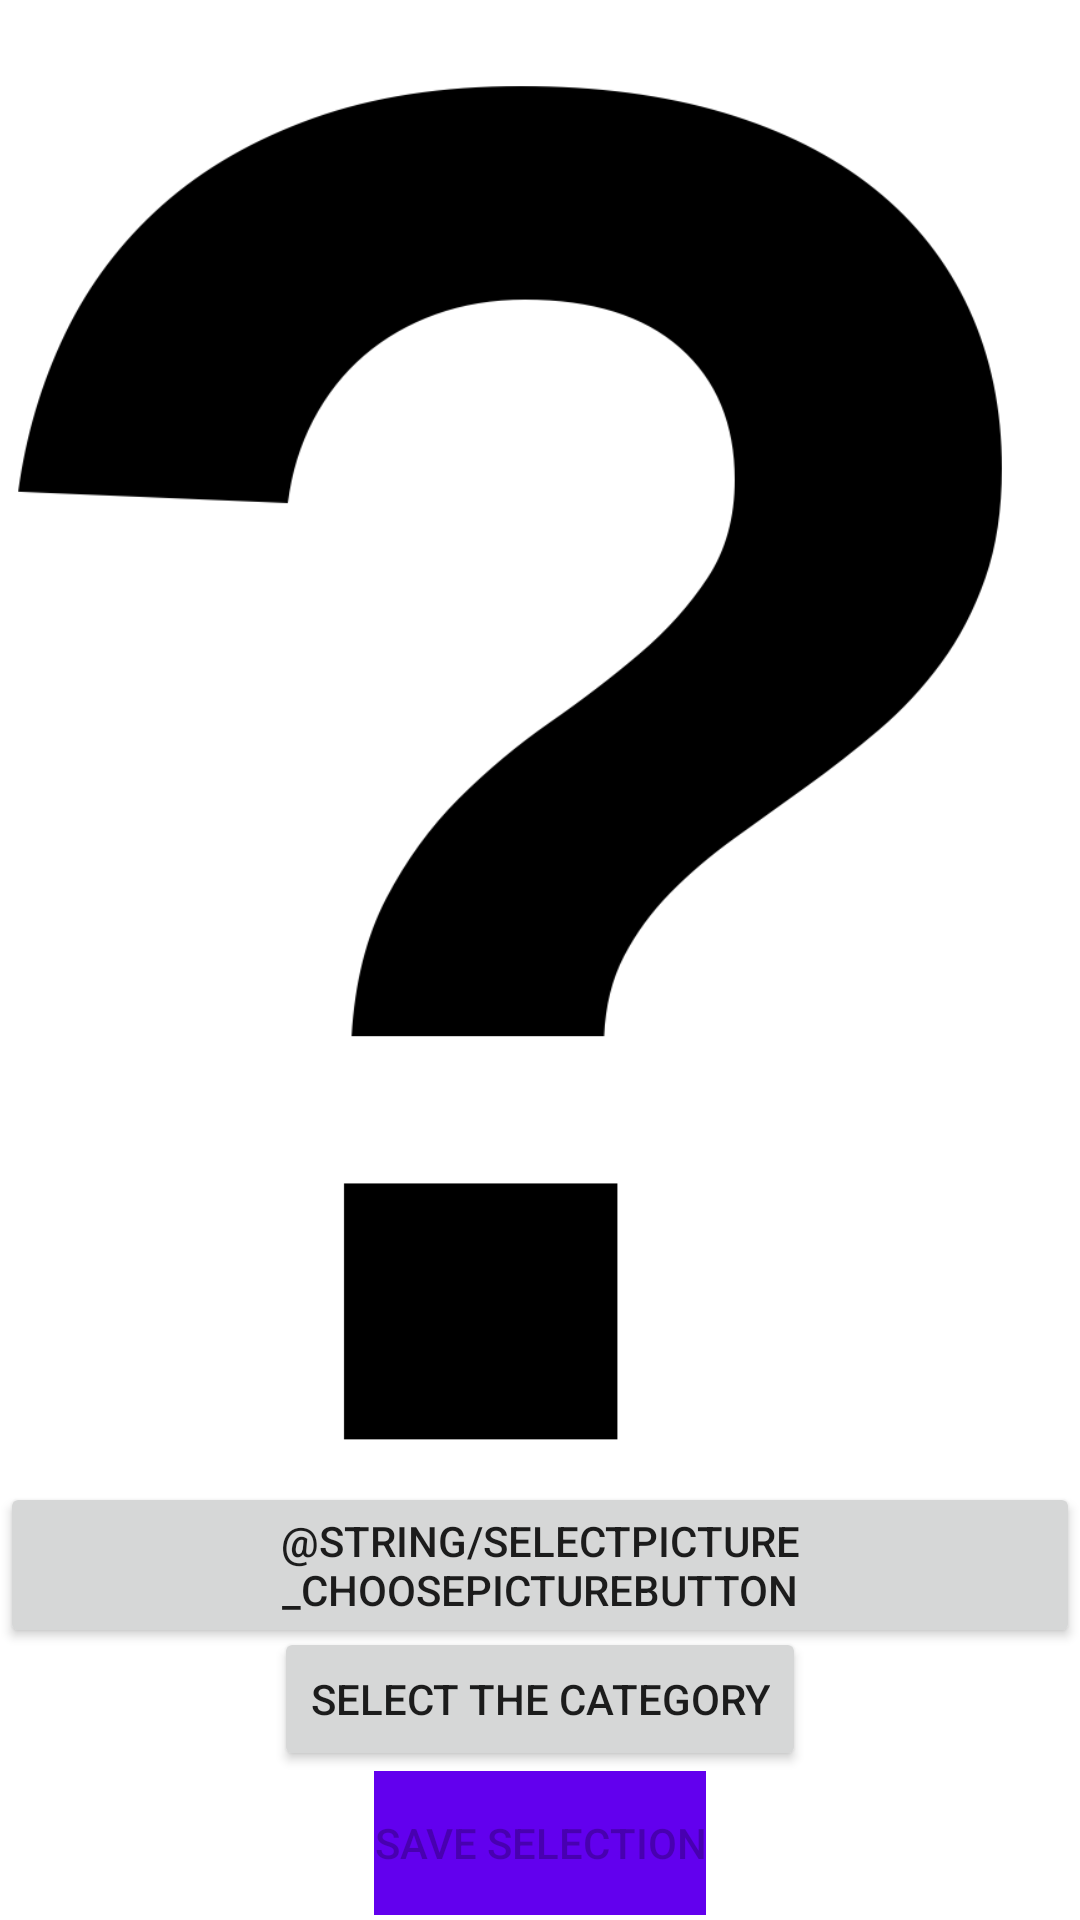

The Android layout XML behind this screen, and the referenced resources:
<!-- AndroidManifest.xml: application theme Theme.HumanLearning -->
<!-- res/layout/fragment_select_picture.xml -->
<?xml version="1.0" encoding="utf-8"?>
<androidx.constraintlayout.widget.ConstraintLayout xmlns:android="http://schemas.android.com/apk/res/android"
    xmlns:app="http://schemas.android.com/apk/res-auto"
    xmlns:tools="http://schemas.android.com/tools"
    android:layout_width="match_parent"
    android:layout_height="match_parent"
    tools:context=".view.dataset_editing.SelectPictureFragment">

    <Button
        android:id="@+id/button_save_select_picture_fragment"
        android:layout_width="wrap_content"
        android:layout_height="wrap_content"
        android:background="@color/purple_500"
        android:enabled="false"
        android:text="@string/AddPicture_saveButtonText"
        app:layout_constraintTop_toBottomOf="@id/selectPictureGuideline2"
        app:layout_constraintBottom_toBottomOf="parent"
        app:layout_constraintEnd_toEndOf="parent"
        app:layout_constraintStart_toStartOf="parent" />

    <ImageView
        android:id="@+id/imageView_select_picture_preview"
        android:contentDescription="@string/SelectPicture_previewContentDescription"
        android:layout_width="0dp"
        android:layout_height="0dp"
        android:scaleType="centerCrop"
        app:layout_constraintBottom_toTopOf="@id/selectPictureGuideline3"
        app:layout_constraintEnd_toEndOf="parent"
        app:layout_constraintStart_toStartOf="parent"
        app:layout_constraintTop_toTopOf="parent"
        app:srcCompat="@drawable/question_mark" />

    <Button
        android:id="@+id/button_select_category_select_picture_fragment"
        android:layout_width="wrap_content"
        android:layout_height="wrap_content"
        android:text="@string/AddPicture_selectCategoryButtonText"
        app:layout_constraintBottom_toTopOf="@id/selectPictureGuideline2"
        app:layout_constraintEnd_toEndOf="parent"
        app:layout_constraintStart_toStartOf="parent"
        app:layout_constraintTop_toBottomOf="@id/selectPictureGuideline1"
        tools:ignore="ButtonStyle" />

    <Button
        android:id="@+id/button_choose_picture"
        android:layout_width="wrap_content"
        android:layout_height="wrap_content"
        android:text="@string/SelectPicture_choosePictureButton"
        app:layout_constraintEnd_toEndOf="parent"
        app:layout_constraintBottom_toTopOf="@id/selectPictureGuideline1"
        app:layout_constraintStart_toStartOf="parent"
        app:layout_constraintTop_toBottomOf="@id/selectPictureGuideline3"
        tools:ignore="ButtonStyle" />

    <androidx.constraintlayout.widget.Guideline
        android:id="@+id/selectPictureGuideline1"
        android:layout_width="wrap_content"
        android:layout_height="wrap_content"
        android:orientation="horizontal"
        app:layout_constraintGuide_percent="0.85" />

    <androidx.constraintlayout.widget.Guideline
        android:id="@+id/selectPictureGuideline2"
        android:layout_width="wrap_content"
        android:layout_height="wrap_content"
        android:orientation="horizontal"
        app:layout_constraintGuide_percent="0.92" />

    <androidx.constraintlayout.widget.Guideline
        android:id="@+id/selectPictureGuideline3"
        android:layout_width="wrap_content"
        android:layout_height="wrap_content"
        android:orientation="horizontal"
        app:layout_constraintGuide_percent="0.78" />

</androidx.constraintlayout.widget.ConstraintLayout>
<!-- resources referenced by this layout -->
<resources>
  <color name="purple_500">#FF6200EE</color>
  <!-- drawable question_mark: png bitmap (drawable, 48186 bytes) -->
  <string name="AddPicture_saveButtonText">Save selection</string>
  <string name="AddPicture_selectCategoryButtonText">Select the category</string>
  <style name="Theme.HumanLearning" parent="Theme.MaterialComponents.DayNight.DarkActionBar">
          
          <item name="colorPrimary">@color/purple_500</item>
          <item name="colorPrimaryVariant">@color/purple_700</item>
          <item name="colorOnPrimary">@color/white</item>
          
          <item name="colorSecondary">@color/teal_200</item>
          <item name="colorSecondaryVariant">@color/teal_700</item>
          <item name="colorOnSecondary">@color/black</item>
          
          <item name="android:statusBarColor" tools:targetApi="l">?attr/colorPrimaryVariant</item>
          
      </style>
  <color name="purple_700">#FF3700B3</color>
  <color name="white">#FFFFFFFF</color>
  <color name="teal_200">#FF03DAC5</color>
  <color name="teal_700">#FF018786</color>
  <color name="black">#FF000000</color>
</resources>
